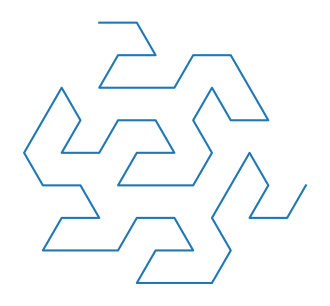

Recreate this plot in Python.
#!/usr/bin/env python
import numpy as np
from matplotlib import pyplot as plt

# Evaluate N iterations of the Lindenmayer sytem for the Gosper curve.
N = 2
sequence = 'A'
rules = {'A': 'A-B--B+A++AA+B-', 'B': '+A-BB--B-A++A+B'}
for _ in range(N):
    sequence = ''.join(rules.get(symbol, symbol) for symbol in sequence)

# Translate to vertices of a path.
nturns = 0
points = [np.zeros(2)]
for symbol in sequence:
    if symbol == '+':
        nturns += 1
    elif symbol == '-':
        nturns -= 1
    else:
        heading = nturns * np.pi / 3
        points.append(points[-1] + [np.cos(heading), np.sin(heading)])
points = np.asarray(points)

# Plot with Matplotlib.
fig = plt.figure(figsize=(4, 4))
ax = plt.axes(aspect='equal', frameon=False)
ax.axis('off')
ax.plot(*points.T)
fig.savefig('gosper.pdf')
